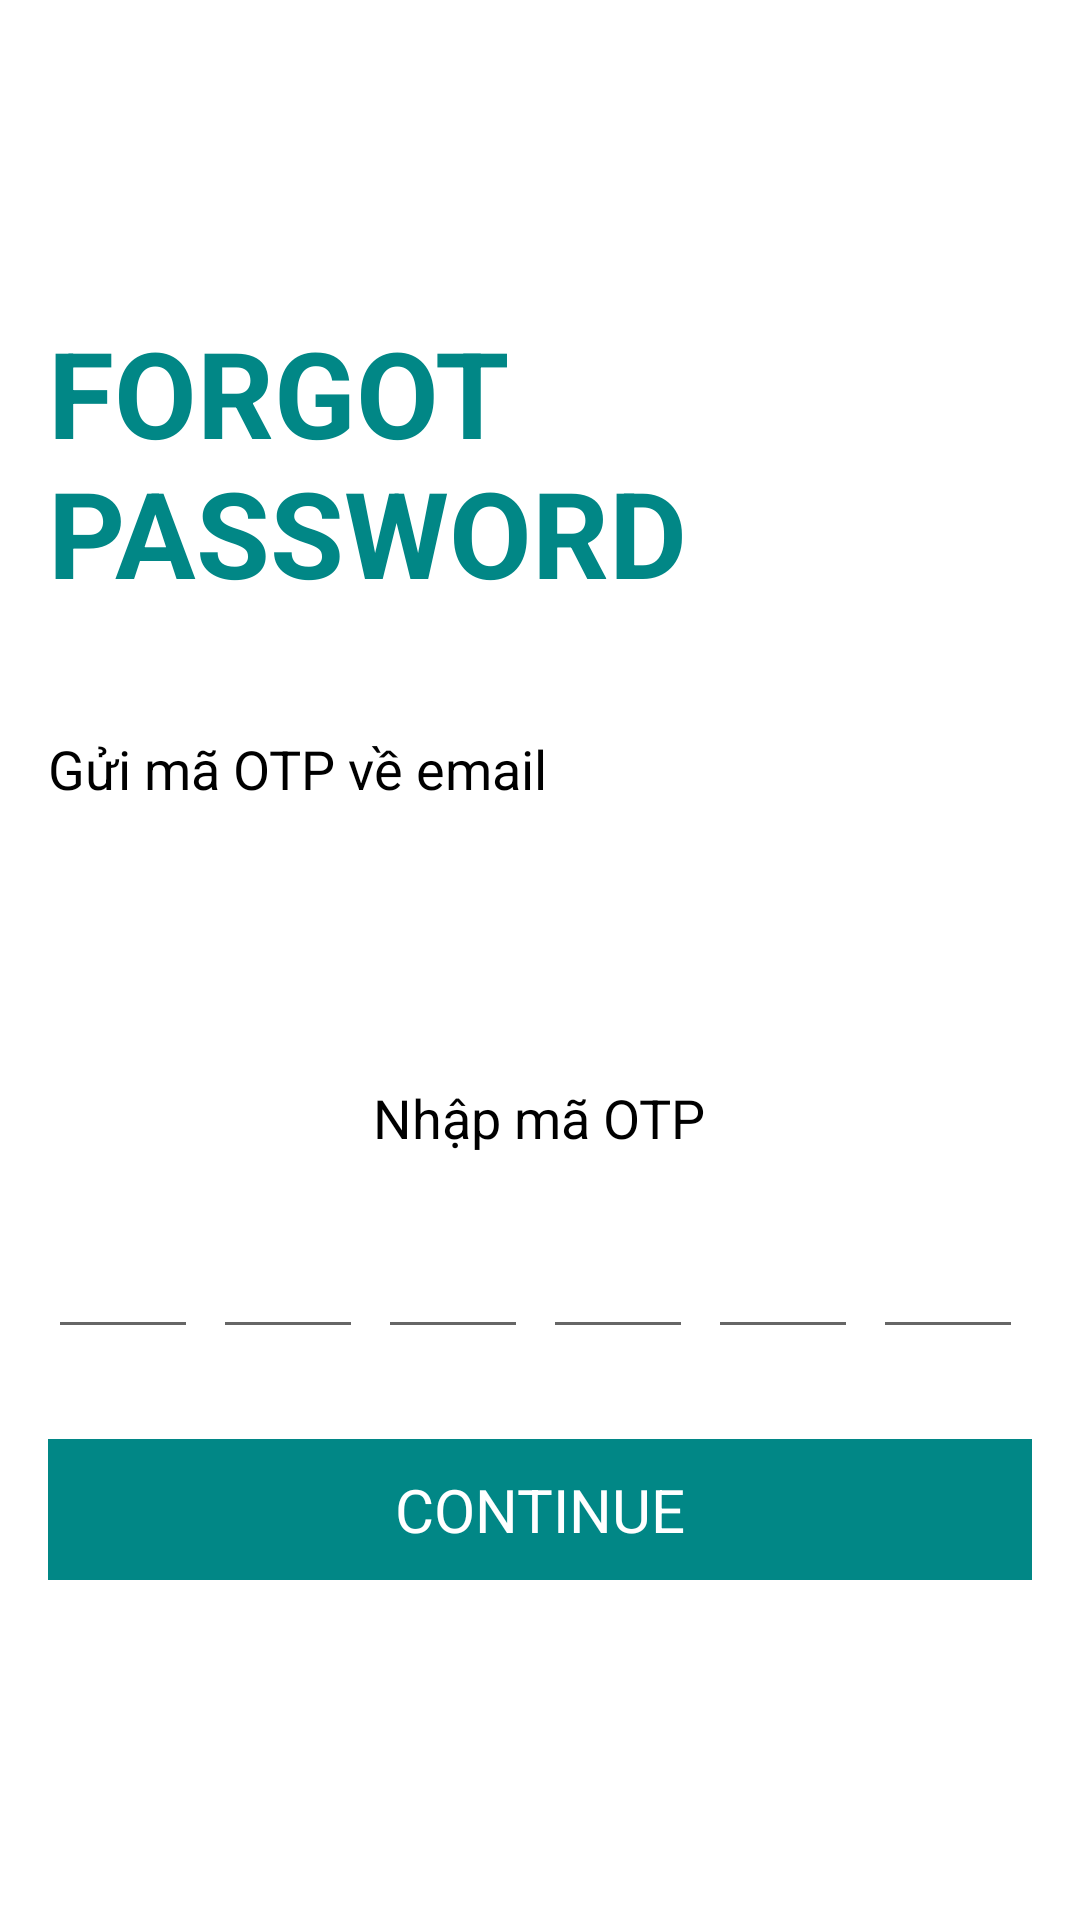

Produce the Android XML layout that renders to this screen, including the resource entries it uses.
<!-- AndroidManifest.xml: application theme Theme.FashionShop -->
<!-- res/layout/enter_otp.xml -->
<?xml version="1.0" encoding="utf-8"?>
<LinearLayout xmlns:tools="http://schemas.android.com/tools"
    xmlns:android="http://schemas.android.com/apk/res/android"
    android:layout_width="match_parent"
    android:layout_height="match_parent"
    android:orientation="vertical"
    android:padding="16dp"
    android:layout_gravity="center_horizontal">
    <ImageButton
        android:id="@+id/back_otp_button"
        android:layout_width="48dp"
        android:layout_height="48dp"
        android:layout_gravity="left"
        android:layout_alignParentStart="true"
        android:background="@android:color/transparent"
        android:contentDescription="Quay lại"
        android:src="@drawable/ic_back_arrow" />



    <TextView

        android:layout_width="wrap_content"
        android:layout_height="wrap_content"
        android:layout_gravity="center"
        android:text="FORGOT PASSWORD"
        android:layout_marginTop="40dp"
        android:textSize="40sp"
        android:textStyle="bold"
        android:textColor="@color/teal_700"/>
    <TextView
        android:layout_marginTop="40dp"
        android:layout_width="wrap_content"
        android:layout_height="wrap_content"
        android:text="Gửi mã OTP về email"
        android:textSize="18sp"
        android:textColor="@color/black"/>
    <TextView
        android:id="@+id/tv_email"
        android:layout_width="match_parent"
        android:layout_height="wrap_content"
        android:layout_marginTop="10dp"
        android:textColor="@color/black"
        android:paddingBottom="@dimen/spacing"
        android:textSize="20sp" />

    <TextView
        android:layout_marginTop="40dp"
        android:layout_width="wrap_content"
        android:layout_height="wrap_content"
        android:layout_gravity="center"
        android:text="Nhập mã OTP"
        android:textSize="18sp"
        android:textColor="@color/black"/>
    <LinearLayout
        android:paddingTop="@dimen/spacing"
        android:layout_width="wrap_content"
        android:layout_height="wrap_content"
        android:layout_gravity="center"
        android:orientation="horizontal">

        <EditText
            android:id="@+id/editText1"
            android:layout_width="50dp"
            android:layout_height="50dp"
            android:inputType="number"
            android:maxLength="1"
            android:gravity="center"
            android:layout_marginRight="5dp"/>
        <EditText
            android:id="@+id/editText2"
            android:layout_width="50dp"
            android:layout_height="50dp"
            android:inputType="number"
            android:maxLength="1"
            android:gravity="center"
            android:layout_marginRight="5dp"/>
        <EditText
            android:id="@+id/editText3"
            android:layout_width="50dp"
            android:layout_height="50dp"
            android:inputType="number"
            android:maxLength="1"
            android:gravity="center"
            android:layout_marginRight="5dp"/>
        <EditText
            android:id="@+id/editText4"
            android:layout_width="50dp"
            android:layout_height="50dp"
            android:inputType="number"
            android:maxLength="1"
            android:gravity="center"
            android:layout_marginRight="5dp"/>
        <EditText
            android:id="@+id/editText5"
            android:layout_width="50dp"
            android:layout_height="50dp"
            android:inputType="number"
            android:maxLength="1"
            android:gravity="center"
            android:layout_marginRight="5dp"/>
        <EditText
            android:id="@+id/editText6"
            android:layout_width="50dp"
            android:layout_height="50dp"
            android:inputType="number"
            android:maxLength="1"
            android:gravity="center"
            android:layout_marginRight="5dp"/>

        

    </LinearLayout>



    <TextView
        android:id="@+id/tv_message"
        android:layout_width="wrap_content"
        android:layout_height="wrap_content"
        android:text="@string/app_name"
        android:textSize="18sp"
        android:visibility="gone"
        android:layout_gravity="center"
        android:layout_marginTop="30dp"/>
    <TextView
        android:padding="10dp"
        android:id="@+id/btn_confirm"
        android:layout_width="match_parent"
        android:layout_height="wrap_content"
        android:text="CONTINUE"
        android:textSize="20sp"
        android:gravity="center"
        android:layout_marginTop="30dp"
        android:background="@color/colorPrimary"
        android:textColor="@color/white"/>



</LinearLayout>
<!-- resources referenced by this layout -->
<resources>
  <color name="black">#FF000000</color>
  <color name="colorPrimary">#FF018786</color>
  <color name="teal_700">#FF018786</color>
  <color name="white">#FFFFFFFF</color>
  <dimen name="spacing">15dp</dimen>
  <string name="app_name">Fashion Shop</string>
  <style name="Theme.FashionShop" parent="Theme.MaterialComponents.DayNight.DarkActionBar">
          
          <item name="windowActionBar">false</item>
          <item name="windowNoTitle">true</item>
  
          
          <item name="colorPrimary">@color/colorPrimary</item>
          <item name="colorPrimaryVariant">@color/colorPrimaryDark</item>
          <item name="colorOnPrimary">@color/white</item>
          
          <item name="colorSecondary">@color/teal_200</item>
          <item name="colorSecondaryVariant">@color/teal_700</item>
          <item name="colorOnSecondary">@color/black</item>
          
          <item name="android:statusBarColor">?attr/colorPrimaryVariant</item>
          
  
          
          <item name="toolbarStyle">@style/Widget.AppCompat.Toolbar</item>
      </style>
  <color name="colorPrimaryDark">#FF018786</color>
  <color name="teal_200">#FF03DAC5</color>
</resources>
